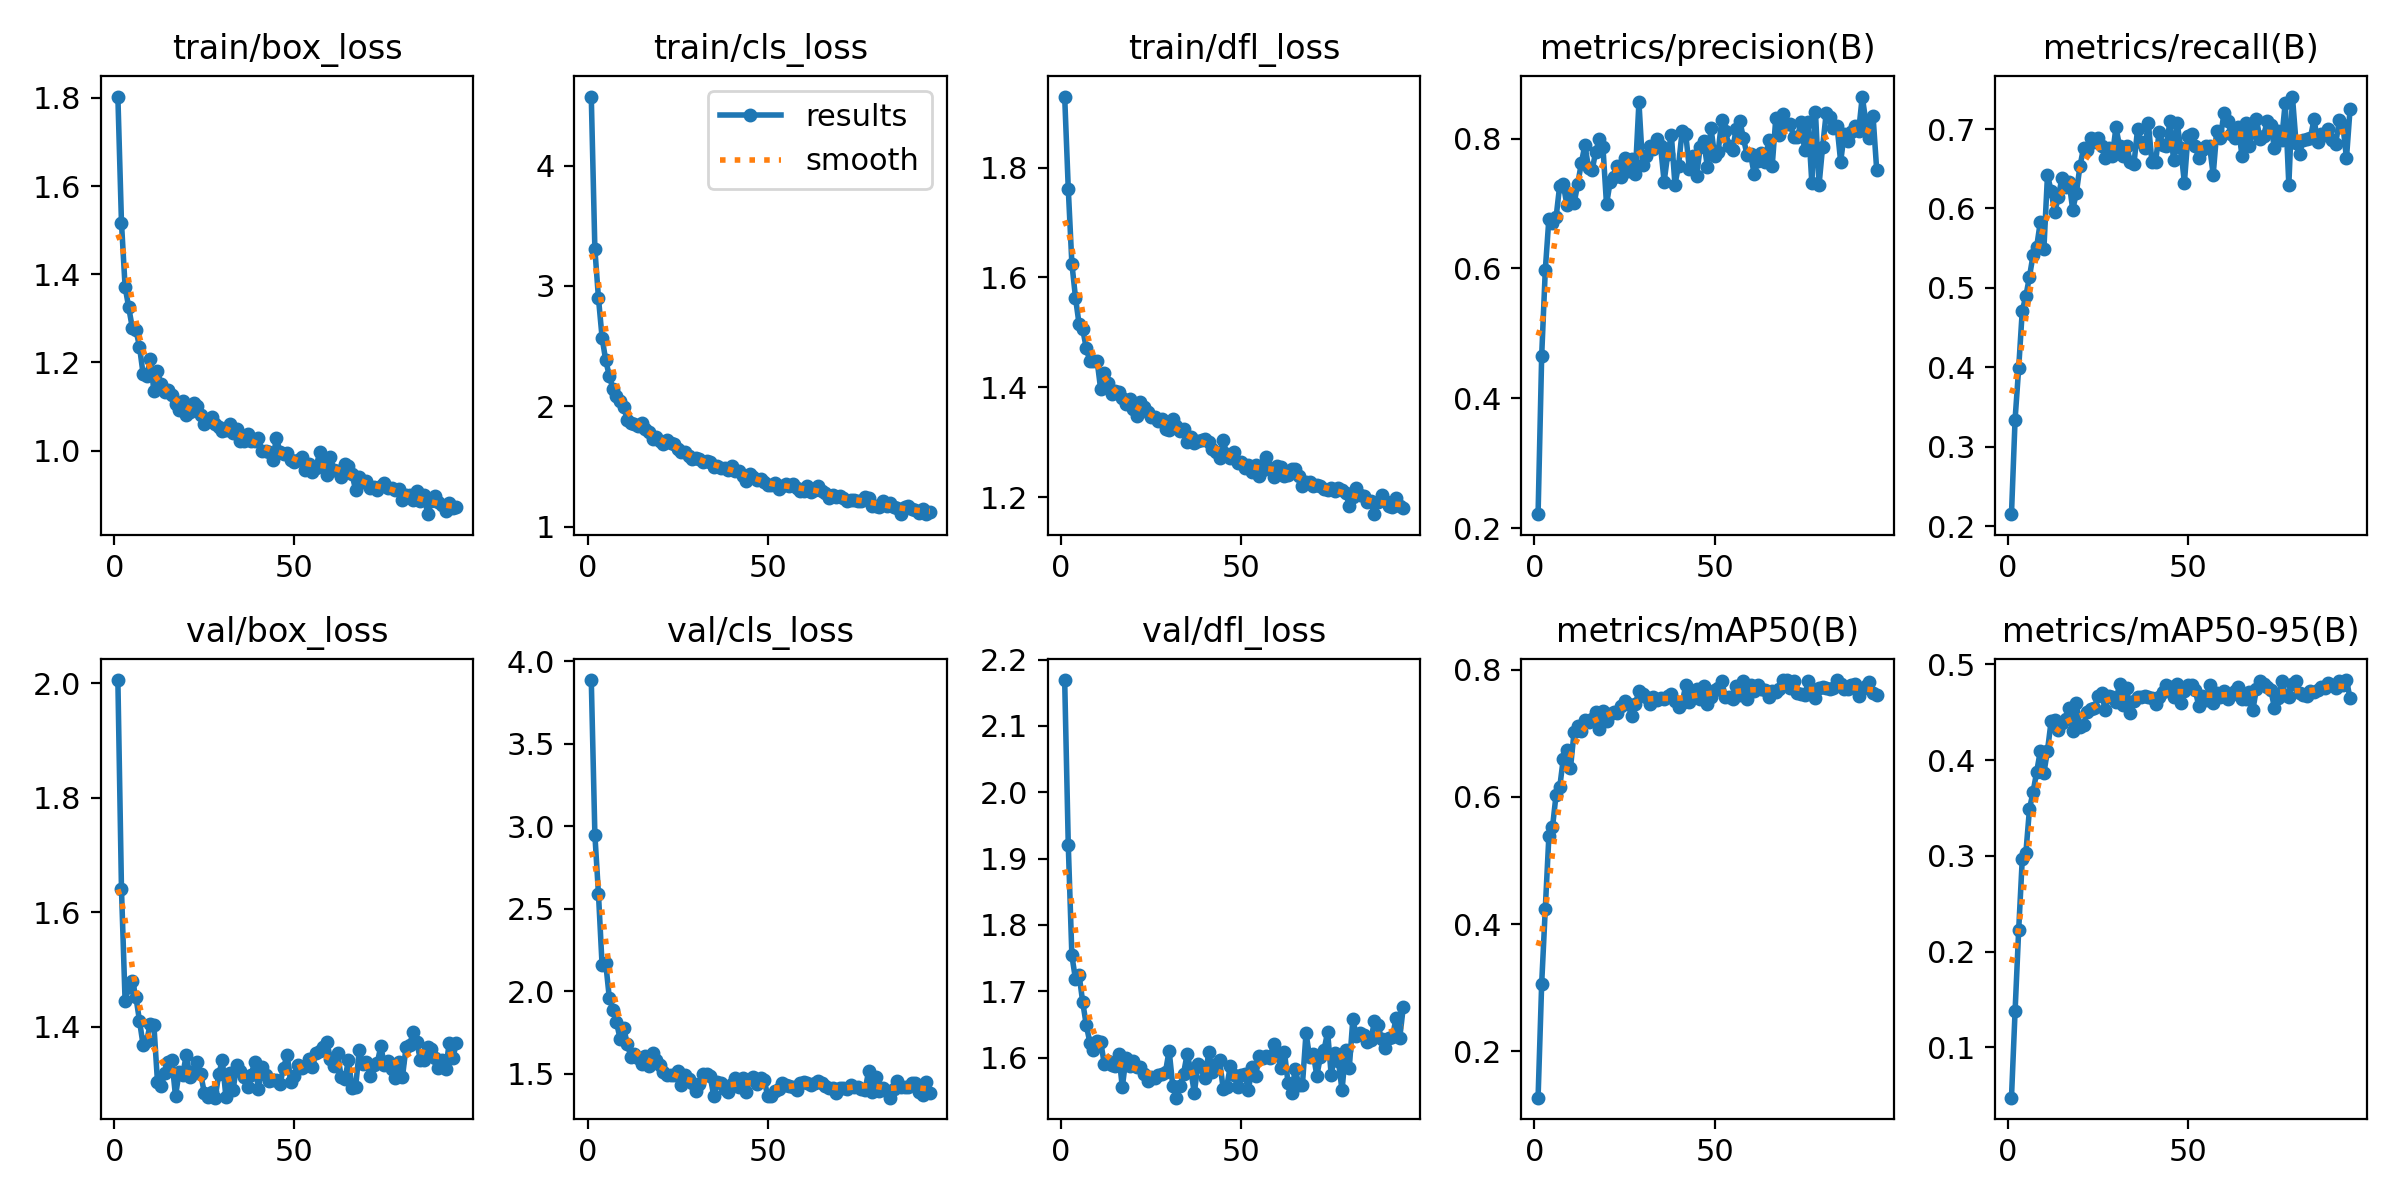

The data file committed next to this chart (first rows):
epoch, time, train/box_loss, train/cls_loss, train/dfl_loss, metrics/precision(B), metrics/recall(B), metrics/mAP50(B), metrics/mAP50-95(B), val/box_loss, val/cls_loss, val/dfl_loss, lr/pg0, lr/pg1, lr/pg2
1, 130.9, 1.803, 4.573, 1.929, 0.2216, 0.215, 0.1271, 0.0474, 2.006, 3.886, 2.169, 0.0669, 9.95902e-05, 9.95902e-05
2, 251.3, 1.517, 3.304, 1.761, 0.4653, 0.3342, 0.3063, 0.1377, 1.64, 2.95, 1.92, 0.03367, 0.0001996, 0.0001996
3, 370.7, 1.372, 2.897, 1.625, 0.5971, 0.399, 0.424, 0.2225, 1.446, 2.589, 1.754, 0.0004361, 0.0002995, 0.0002995
4, 490.8, 1.325, 2.571, 1.564, 0.6763, 0.4715, 0.5384, 0.2971, 1.469, 2.16, 1.718, 0.0002998, 0.0002998, 0.0002998
5, 609.6, 1.279, 2.382, 1.515, 0.6702, 0.4896, 0.5521, 0.3032, 1.481, 2.174, 1.725, 0.0002997, 0.0002997, 0.0002997
6, 729.1, 1.274, 2.254, 1.506, 0.6786, 0.5142, 0.6035, 0.349, 1.452, 1.962, 1.684, 0.0002995, 0.0002995, 0.0002995
7, 847.8, 1.236, 2.145, 1.471, 0.7275, 0.5414, 0.6149, 0.3667, 1.411, 1.89, 1.649, 0.0002993, 0.0002993, 0.0002993
8, 966.2, 1.174, 2.085, 1.447, 0.7292, 0.5518, 0.6598, 0.3879, 1.368, 1.813, 1.623, 0.0002991, 0.0002991, 0.0002991
9, 1085, 1.169, 2.044, 1.449, 0.6977, 0.5829, 0.6735, 0.4093, 1.375, 1.713, 1.612, 0.0002988, 0.0002988, 0.0002988
10, 1205, 1.207, 1.994, 1.449, 0.7138, 0.5492, 0.6455, 0.3866, 1.406, 1.778, 1.625, 0.0002985, 0.0002985, 0.0002985
11, 1325, 1.135, 1.885, 1.396, 0.7004, 0.6425, 0.7021, 0.41, 1.403, 1.681, 1.624, 0.0002982, 0.0002982, 0.0002982
12, 1444, 1.179, 1.861, 1.427, 0.7295, 0.6218, 0.7118, 0.4405, 1.304, 1.606, 1.59, 0.0002978, 0.0002978, 0.0002978
13, 1562, 1.15, 1.854, 1.408, 0.7617, 0.5958, 0.7043, 0.4419, 1.296, 1.622, 1.595, 0.0002973, 0.0002973, 0.0002973
14, 1680, 1.133, 1.835, 1.388, 0.7904, 0.614, 0.7214, 0.4317, 1.319, 1.594, 1.589, 0.0002969, 0.0002969, 0.0002969
15, 1799, 1.138, 1.863, 1.393, 0.7549, 0.6382, 0.7185, 0.4392, 1.339, 1.558, 1.587, 0.0002964, 0.0002964, 0.0002964
16, 1916, 1.127, 1.809, 1.392, 0.751, 0.6269, 0.7223, 0.4429, 1.342, 1.612, 1.606, 0.0002959, 0.0002959, 0.0002959
17, 2035, 1.106, 1.782, 1.38, 0.7799, 0.6333, 0.7333, 0.4547, 1.279, 1.55, 1.555, 0.0002953, 0.0002953, 0.0002953
18, 2154, 1.092, 1.726, 1.369, 0.7996, 0.5985, 0.7061, 0.4307, 1.321, 1.626, 1.599, 0.0002947, 0.0002947, 0.0002947
19, 2272, 1.113, 1.74, 1.378, 0.7875, 0.6192, 0.7346, 0.4602, 1.316, 1.582, 1.587, 0.000294, 0.000294, 0.000294
20, 2391, 1.081, 1.712, 1.36, 0.6986, 0.6529, 0.7195, 0.4341, 1.351, 1.552, 1.596, 0.0002934, 0.0002934, 0.0002934
21, 2509, 1.088, 1.686, 1.348, 0.7331, 0.6759, 0.731, 0.437, 1.313, 1.514, 1.585, 0.0002927, 0.0002927, 0.0002927
22, 2627, 1.108, 1.721, 1.373, 0.7411, 0.6736, 0.7334, 0.4503, 1.322, 1.494, 1.586, 0.0002919, 0.0002919, 0.0002919
23, 2746, 1.1, 1.695, 1.364, 0.7577, 0.6891, 0.7326, 0.4529, 1.339, 1.495, 1.575, 0.0002911, 0.0002911, 0.0002911
24, 2864, 1.081, 1.682, 1.356, 0.7409, 0.6839, 0.7434, 0.4546, 1.318, 1.495, 1.564, 0.0002903, 0.0002903, 0.0002903
25, 2982, 1.06, 1.646, 1.346, 0.7697, 0.6891, 0.7513, 0.4667, 1.285, 1.516, 1.57, 0.0002895, 0.0002895, 0.0002895
26, 3101, 1.07, 1.621, 1.347, 0.7494, 0.6788, 0.7467, 0.4697, 1.277, 1.431, 1.569, 0.0002886, 0.0002886, 0.0002886
27, 3219, 1.077, 1.622, 1.338, 0.7685, 0.6632, 0.7266, 0.4527, 1.285, 1.493, 1.574, 0.0002877, 0.0002877, 0.0002877
28, 3338, 1.06, 1.588, 1.343, 0.7454, 0.6762, 0.7462, 0.4665, 1.276, 1.471, 1.575, 0.0002867, 0.0002867, 0.0002867
29, 3457, 1.053, 1.557, 1.324, 0.8559, 0.6658, 0.7659, 0.4661, 1.317, 1.444, 1.579, 0.0002857, 0.0002857, 0.0002857
30, 3575, 1.045, 1.57, 1.323, 0.7598, 0.7021, 0.761, 0.4608, 1.342, 1.397, 1.611, 0.0002847, 0.0002847, 0.0002847
31, 3694, 1.046, 1.558, 1.343, 0.7723, 0.6788, 0.7572, 0.4799, 1.277, 1.438, 1.558, 0.0002837, 0.0002837, 0.0002837
32, 3812, 1.06, 1.538, 1.331, 0.7884, 0.6658, 0.7462, 0.4579, 1.319, 1.5, 1.54, 0.0002826, 0.0002826, 0.0002826
33, 3931, 1.04, 1.542, 1.321, 0.7834, 0.6788, 0.7577, 0.4756, 1.29, 1.499, 1.557, 0.0002814, 0.0002814, 0.0002814
34, 4050, 1.048, 1.54, 1.324, 0.7994, 0.658, 0.7526, 0.4492, 1.334, 1.487, 1.576, 0.0002803, 0.0002803, 0.0002803
35, 4169, 1.021, 1.494, 1.3, 0.7883, 0.6561, 0.7548, 0.4619, 1.323, 1.367, 1.605, 0.0002791, 0.0002791, 0.0002791
36, 4287, 1.023, 1.505, 1.309, 0.7336, 0.6995, 0.754, 0.4658, 1.313, 1.449, 1.581, 0.0002779, 0.0002779, 0.0002779
37, 4405, 1.037, 1.483, 1.298, 0.7763, 0.6833, 0.7583, 0.4659, 1.294, 1.447, 1.547, 0.0002766, 0.0002766, 0.0002766
38, 4524, 1.021, 1.488, 1.302, 0.8056, 0.6763, 0.762, 0.4675, 1.316, 1.408, 1.591, 0.0002754, 0.0002754, 0.0002754
39, 4643, 1.021, 1.468, 1.304, 0.7292, 0.7073, 0.7512, 0.4663, 1.339, 1.393, 1.585, 0.0002741, 0.0002741, 0.0002741
40, 4763, 1.027, 1.504, 1.307, 0.7583, 0.658, 0.7407, 0.4651, 1.292, 1.438, 1.57, 0.0002727, 0.0002727, 0.0002727
41, 4881, 0.9998, 1.462, 1.3, 0.8119, 0.658, 0.7478, 0.4589, 1.329, 1.473, 1.608, 0.0002714, 0.0002714, 0.0002714
42, 4999, 0.999, 1.46, 1.288, 0.8066, 0.6969, 0.7755, 0.4662, 1.315, 1.423, 1.578, 0.00027, 0.00027, 0.00027
43, 5118, 0.9959, 1.422, 1.282, 0.7533, 0.6803, 0.7485, 0.4714, 1.306, 1.477, 1.59, 0.0002685, 0.0002685, 0.0002685
44, 5236, 0.9774, 1.382, 1.272, 0.7733, 0.6788, 0.758, 0.4781, 1.307, 1.39, 1.596, 0.0002671, 0.0002671, 0.0002671
45, 5356, 1.029, 1.439, 1.304, 0.742, 0.7098, 0.7695, 0.476, 1.307, 1.472, 1.553, 0.0002656, 0.0002656, 0.0002656
46, 5475, 0.9975, 1.416, 1.278, 0.7866, 0.6606, 0.7546, 0.4655, 1.3, 1.48, 1.556, 0.0002641, 0.0002641, 0.0002641
47, 5593, 0.9912, 1.389, 1.272, 0.7957, 0.7073, 0.7737, 0.4794, 1.328, 1.438, 1.587, 0.0002625, 0.0002625, 0.0002625
48, 5711, 0.9943, 1.394, 1.282, 0.7563, 0.6755, 0.746, 0.4599, 1.351, 1.473, 1.573, 0.0002609, 0.0002609, 0.0002609
49, 5829, 0.9794, 1.368, 1.263, 0.8166, 0.6321, 0.7567, 0.4718, 1.303, 1.462, 1.556, 0.0002593, 0.0002593, 0.0002593
50, 5947, 0.974, 1.349, 1.264, 0.7733, 0.6917, 0.7681, 0.4783, 1.313, 1.366, 1.574, 0.0002577, 0.0002577, 0.0002577
51, 6066, 0.9777, 1.345, 1.253, 0.7797, 0.6943, 0.7718, 0.4782, 1.333, 1.365, 1.575, 0.0002561, 0.0002561, 0.0002561
52, 6185, 0.9861, 1.358, 1.259, 0.8291, 0.6788, 0.7816, 0.4732, 1.329, 1.394, 1.551, 0.0002544, 0.0002544, 0.0002544
53, 6304, 0.9548, 1.313, 1.246, 0.8113, 0.6632, 0.7566, 0.4568, 1.332, 1.409, 1.585, 0.0002527, 0.0002527, 0.0002527
54, 6422, 0.9698, 1.337, 1.259, 0.7886, 0.6736, 0.7578, 0.4666, 1.344, 1.444, 1.572, 0.000251, 0.000251, 0.000251
55, 6542, 0.9517, 1.354, 1.24, 0.7831, 0.6788, 0.7536, 0.4629, 1.33, 1.431, 1.602, 0.0002492, 0.0002492, 0.0002492
56, 6660, 0.961, 1.334, 1.25, 0.8146, 0.6788, 0.7748, 0.4781, 1.355, 1.43, 1.599, 0.0002474, 0.0002474, 0.0002474
57, 6779, 0.9956, 1.352, 1.274, 0.8273, 0.6425, 0.7607, 0.4601, 1.358, 1.421, 1.602, 0.0002456, 0.0002456, 0.0002456
58, 6897, 0.9668, 1.32, 1.253, 0.8008, 0.698, 0.7816, 0.4702, 1.364, 1.4, 1.599, 0.0002438, 0.0002438, 0.0002438
59, 7016, 0.9444, 1.295, 1.236, 0.775, 0.6891, 0.7534, 0.4659, 1.374, 1.444, 1.621, 0.0002419, 0.0002419, 0.0002419
60, 7134, 0.9843, 1.294, 1.257, 0.7755, 0.7202, 0.7765, 0.4727, 1.344, 1.449, 1.606, 0.0002401, 0.0002401, 0.0002401
... 35 more rows
